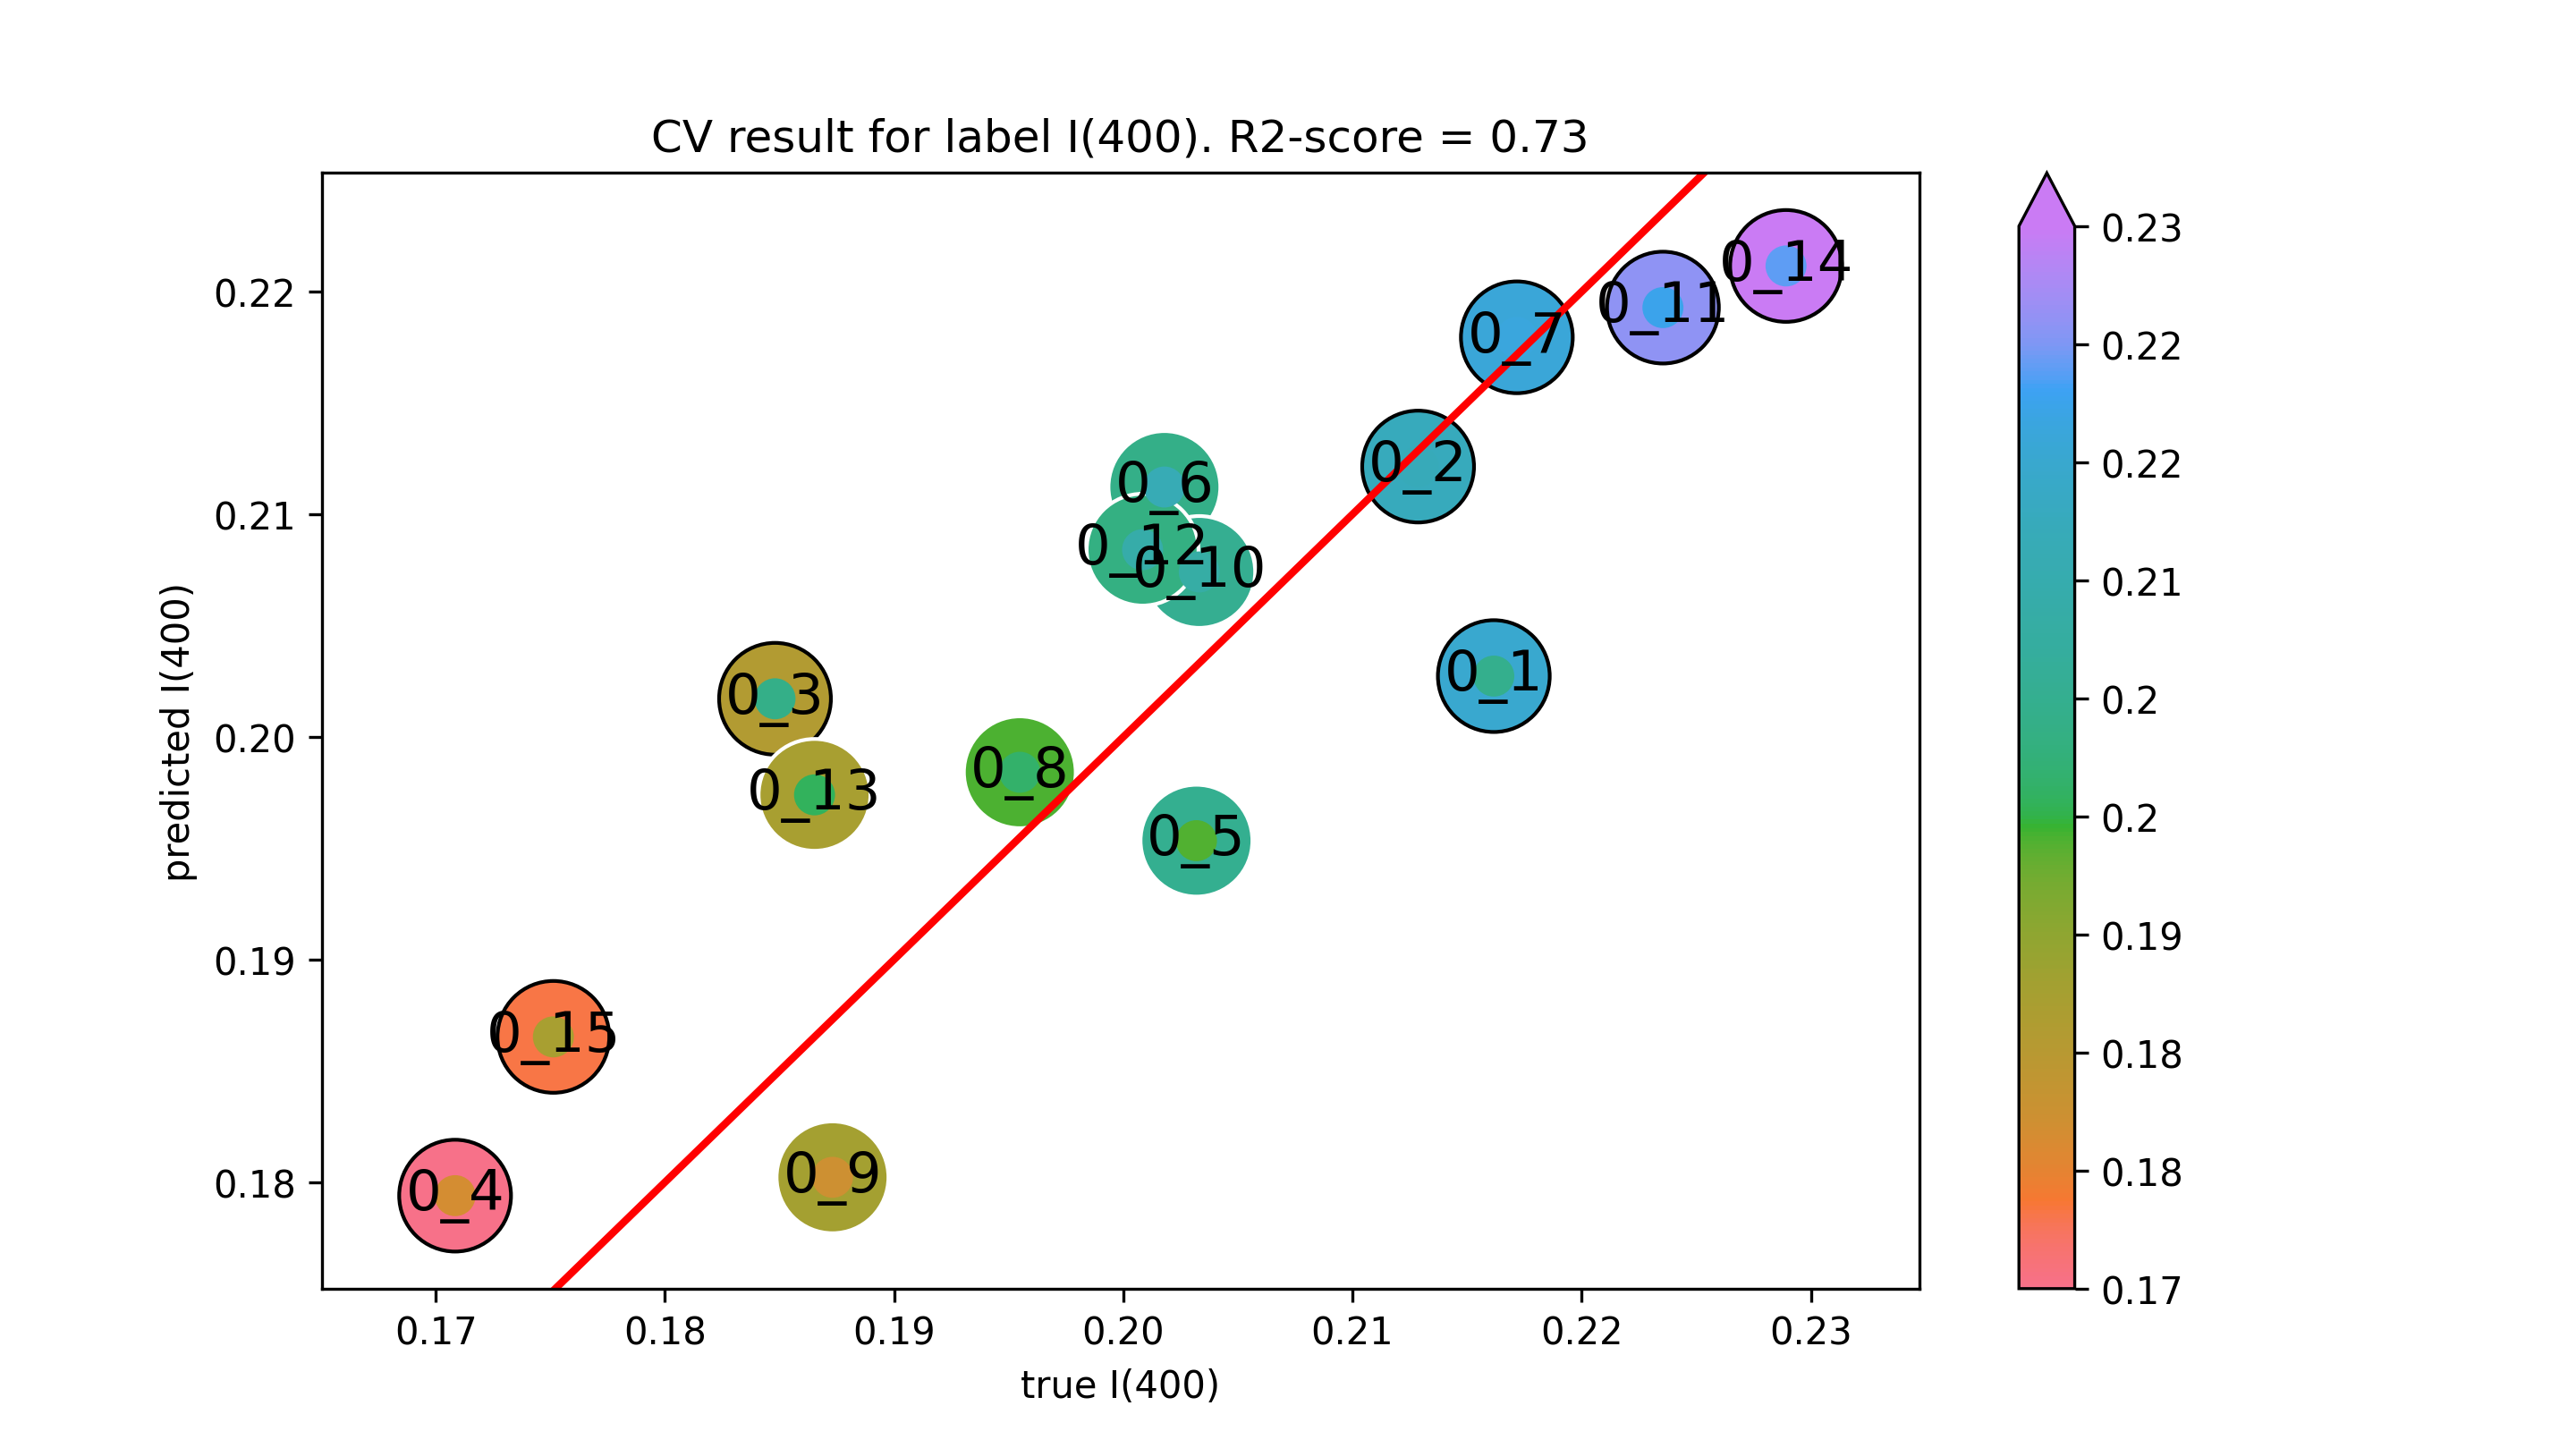

The file beside this chart, header and first rows:
true I(400), predicted I(400)
0.2162, 0.2027
0.2129, 0.2121
0.1848, 0.2017
0.1708, 0.1794
0.2032, 0.1953
0.2018, 0.2112
0.2172, 0.218
0.1955, 0.1984
0.1873, 0.1802
0.2033, 0.2074
0.2235, 0.2193
0.2008, 0.2084
0.1865, 0.1974
0.2289, 0.2212
0.1751, 0.1865
